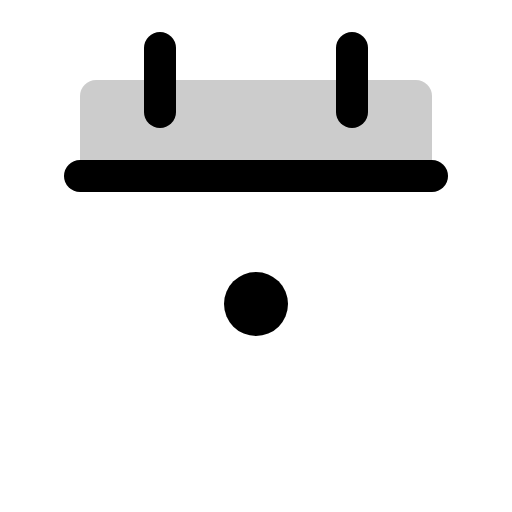
t = 0.00 s
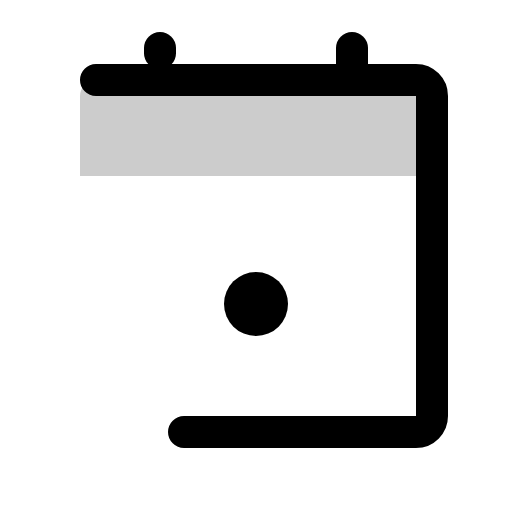
t = 0.90 s
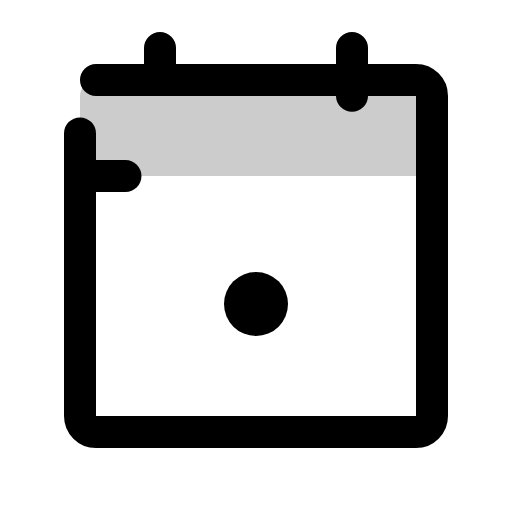
t = 1.28 s
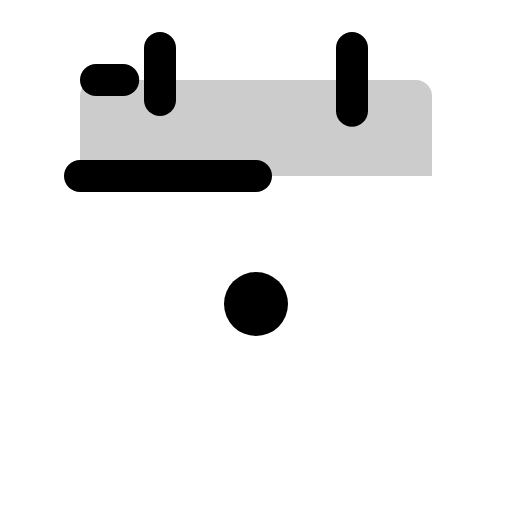
t = 1.65 s
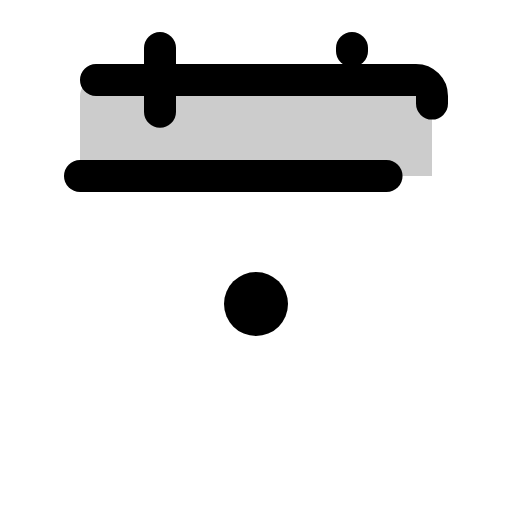
t = 2.03 s

The animated SVG that drew these frames (rendered in a browser with its animation timeline set to each time). Animation: 1 CSS @keyframes rule; one cycle of 2.40 s, repeats indefinitely.

<svg xmlns="http://www.w3.org/2000/svg" viewBox="0 0 256 256">
  <style>
    .draw-line {
      stroke-dasharray: 1;
      stroke-dashoffset: 0;
    }
    svg:hover .draw-line {
      animation: phosphor-draw-in 1.5s ease-in-out infinite;
    }
    @keyframes phosphor-draw-in {
      0%   { stroke-dashoffset: 1; }
      100% { stroke-dashoffset: 0; }
    }
  </style><rect width="256" height="256" fill="none"/><path d="M40,88H216V48a8,8,0,0,0-8-8H48a8,8,0,0,0-8,8Z" opacity="0.2"/><rect x="40" y="40" width="176" height="176" rx="8" fill="none" stroke="currentColor" stroke-linecap="round" stroke-linejoin="round" stroke-width="16" class="draw-line" pathLength="1" style="animation-delay: 0s"/><line x1="176" y1="24" x2="176" y2="56" fill="none" stroke="currentColor" stroke-linecap="round" stroke-linejoin="round" stroke-width="16" class="draw-line" pathLength="1" style="animation-delay: 0.3s"/><line x1="80" y1="24" x2="80" y2="56" fill="none" stroke="currentColor" stroke-linecap="round" stroke-linejoin="round" stroke-width="16" class="draw-line" pathLength="1" style="animation-delay: 0.6s"/><line x1="40" y1="88" x2="216" y2="88" fill="none" stroke="currentColor" stroke-linecap="round" stroke-linejoin="round" stroke-width="16" class="draw-line" pathLength="1" style="animation-delay: 0.9s"/><circle cx="128" cy="152" r="16"/></svg>
